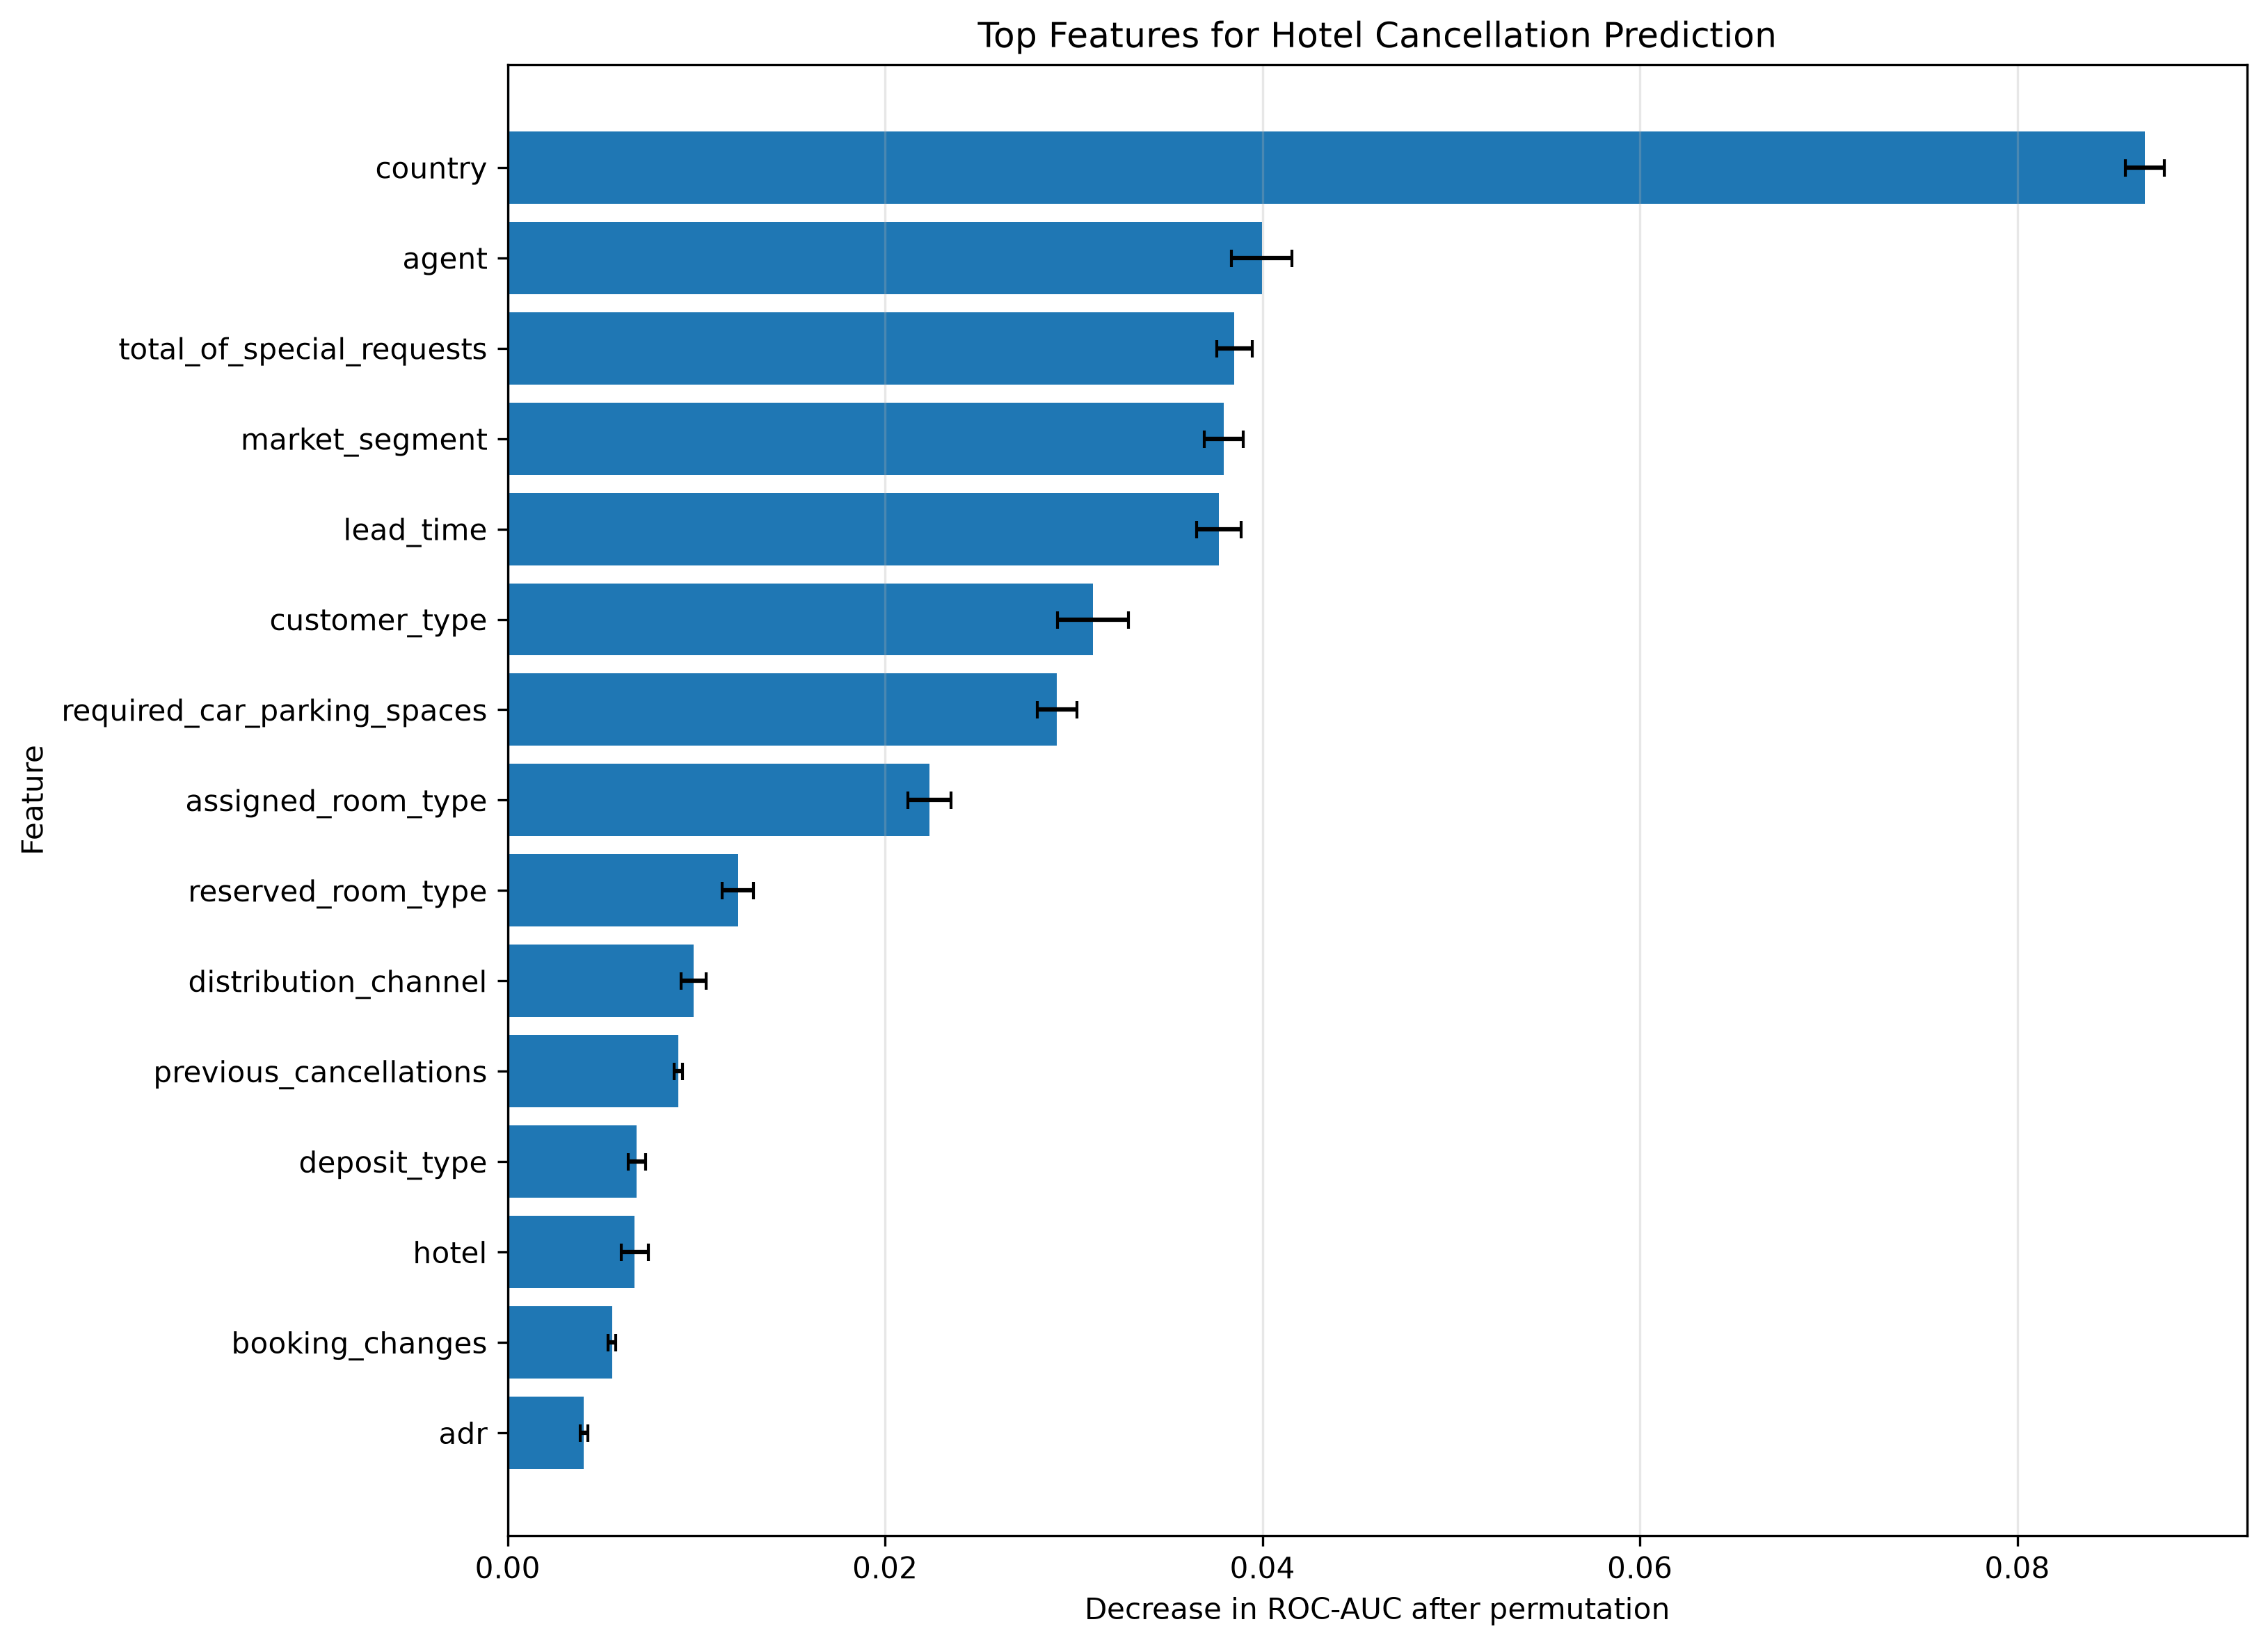

The table this chart was drawn from, first rows:
feature, importance_mean, importance_std
country, 0.08677, 0.001024
agent, 0.03997, 0.0016
total_of_special_requests, 0.03852, 0.0009305
market_segment, 0.03795, 0.001022
lead_time, 0.03769, 0.001187
customer_type, 0.03102, 0.001881
required_car_parking_spaces, 0.02911, 0.001041
assigned_room_type, 0.02236, 0.001157
reserved_room_type, 0.0122, 0.0008371
distribution_channel, 0.009864, 0.0006709
previous_cancellations, 0.009038, 0.0002217
deposit_type, 0.006837, 0.0004594
hotel, 0.006734, 0.0007086
booking_changes, 0.005535, 0.0001956
adr, 0.004034, 0.0002036
stays_in_week_nights, 0.002919, 0.000227
meal, 0.001913, 0.00029
stays_in_weekend_nights, 0.001432, 0.0001827
previous_bookings_not_canceled, 0.001163, 0.0002647
adults, 0.0004894, 9.543136343196309e-05
is_repeated_guest, 0.0003482, 0.0001704
children, 0.0002914, 0.0001103
days_in_waiting_list, 4.505169048520941e-05, 2.6556526642452685e-05
babies, -1.893819513283379e-05, 1.5502923336059986e-05
